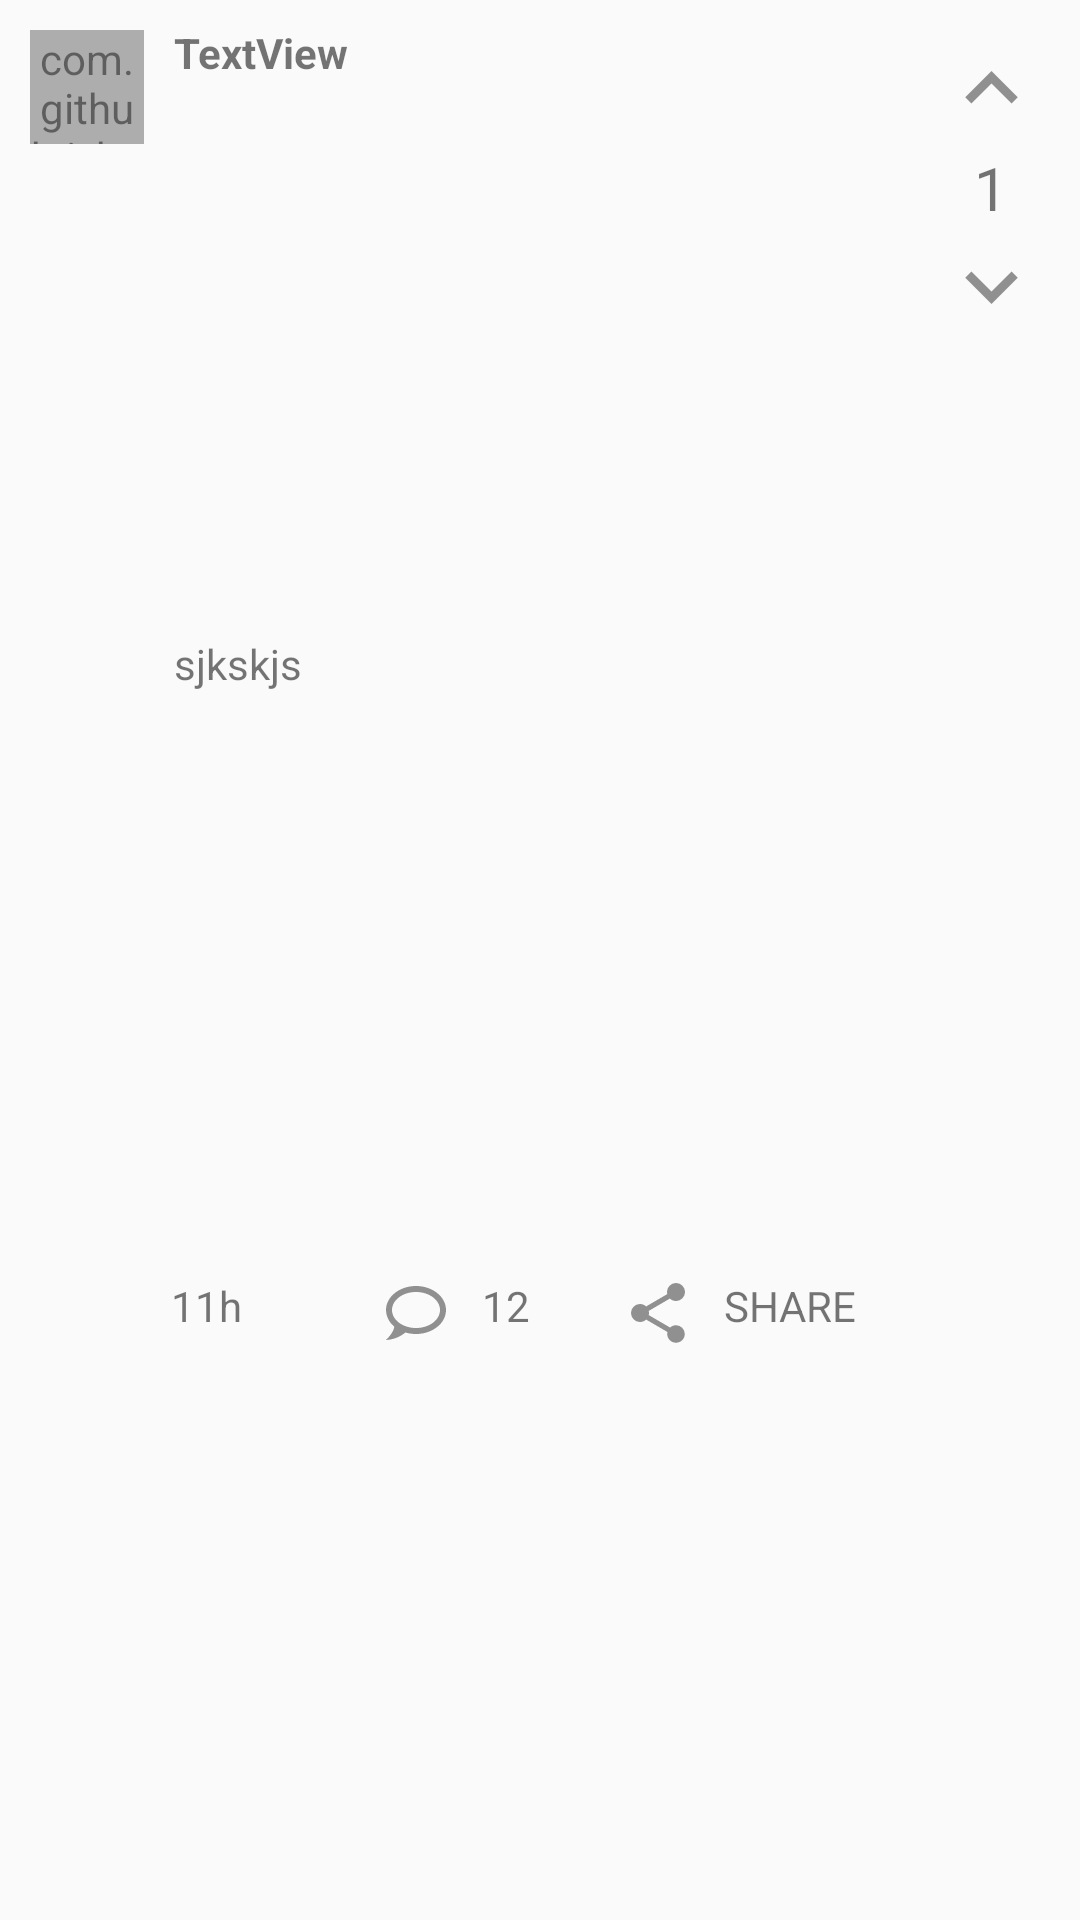

Reconstruct the res/layout file that produces this screen, plus the resources it refers to.
<!-- AndroidManifest.xml: application theme AppTheme -->
<!-- res/layout/layout_reply.xml -->
<?xml version="1.0" encoding="utf-8"?>
<androidx.constraintlayout.widget.ConstraintLayout xmlns:android="http://schemas.android.com/apk/res/android"
        xmlns:app="http://schemas.android.com/apk/res-auto"
        android:layout_width="match_parent"
        android:layout_height="wrap_content"
        android:orientation="vertical"
        android:padding="10dp">


    <com.github.ivbaranov.mli.MaterialLetterIcon
            android:id="@+id/user_circle_icon"
            android:layout_width="@dimen/reply_user_icon_size"
            android:layout_height="@dimen/reply_user_icon_size"
            android:alpha="0.62"
            app:layout_constraintLeft_toLeftOf="parent"
            app:layout_constraintTop_toTopOf="parent"
            app:mli_letter="A"
            app:mli_letter_size="17"
            app:mli_shape_type="circle" />


    <TextView
            android:id="@+id/user_name"
            android:layout_width="0dp"
            android:layout_height="wrap_content"
            android:layout_marginStart="10dp"
            android:includeFontPadding="false"
            android:text="@string/textview"
            android:textStyle="bold"
            app:layout_constrainedWidth="true"
            app:layout_constraintEnd_toStartOf="@+id/layout_ratings"
            app:layout_constraintStart_toEndOf="@+id/user_circle_icon"
            app:layout_constraintTop_toTopOf="@+id/user_circle_icon" />


    <TextView
            android:id="@+id/post_body"
            android:layout_width="0dp"
            android:layout_height="wrap_content"
            android:layout_marginStart="10dp"
            android:layout_marginTop="5dp"
            android:text="sjkskjs"
            app:layout_constrainedWidth="true"
            app:layout_constraintBottom_toTopOf="@+id/extras_layout"
            app:layout_constraintEnd_toStartOf="@+id/layout_ratings"
            app:layout_constraintStart_toEndOf="@id/user_circle_icon"
            app:layout_constraintTop_toBottomOf="@id/user_name" />


    <LinearLayout
            android:id="@+id/extras_layout"
            android:layout_width="0dp"
            android:layout_height="wrap_content"
            android:layout_marginStart="9dp"
            android:layout_marginTop="15dp"
            android:orientation="horizontal"
            app:layout_constraintBottom_toBottomOf="parent"
            app:layout_constraintEnd_toStartOf="@+id/layout_ratings"
            app:layout_constraintStart_toEndOf="@id/user_circle_icon"
            app:layout_constraintTop_toBottomOf="@id/post_body">


        <TextView
                android:id="@+id/post_date_time"
                android:layout_width="wrap_content"
                android:layout_height="wrap_content"
                android:layout_weight="1"
                android:text="11h">

        </TextView>


        <LinearLayout
                android:id="@+id/reply_layout"
                android:layout_width="wrap_content"
                android:layout_height="wrap_content"
                android:layout_gravity="center_horizontal"
                android:layout_weight="1"
                android:gravity="center_horizontal">

            <ImageView
                    android:id="@+id/reply_count_icon"
                    android:layout_width="wrap_content"
                    android:layout_height="wrap_content"
                    android:src="@drawable/ic_chat_outline"
                    app:layout_constraintLeft_toLeftOf="parent"
                    app:layout_constraintTop_toTopOf="parent" />

            <TextView
                    android:id="@+id/reply_count_text"
                    android:layout_width="wrap_content"
                    android:layout_height="wrap_content"
                    android:layout_marginStart="10dp"
                    android:drawablePadding="5dp"
                    android:text="12" />

        </LinearLayout>


        <LinearLayout
                android:id="@+id/share_layout"
                android:layout_width="wrap_content"
                android:layout_height="wrap_content"
                android:layout_gravity="center_horizontal"
                android:layout_weight="1"
                android:gravity="center_horizontal">

            <ImageView
                    android:id="@+id/share_icon"
                    android:layout_width="wrap_content"
                    android:layout_height="wrap_content"
                    android:src="@drawable/ic_share"
                    app:layout_constraintLeft_toLeftOf="parent"
                    app:layout_constraintTop_toTopOf="parent" />

            <TextView
                    android:id="@+id/share_text"
                    android:layout_width="wrap_content"
                    android:layout_height="wrap_content"
                    android:layout_marginStart="10dp"
                    android:drawablePadding="5dp"
                    android:text="SHARE" />

        </LinearLayout>


    </LinearLayout>

    <LinearLayout
            android:id="@+id/layout_ratings"
            android:layout_width="wrap_content"
            android:layout_height="wrap_content"
            android:orientation="vertical"
            android:paddingLeft="10dp"
            app:layout_constraintEnd_toEndOf="parent"
            app:layout_constraintTop_toTopOf="parent">

        <ImageView
                android:id="@+id/thumbs_up_icon"
                android:layout_width="39dp"
                android:layout_height="39dp"
                android:layout_gravity="center"
                android:layout_marginEnd="0dp"
                android:background="@drawable/ripple_circle_dark"
                android:padding="2dp"
                android:src="@drawable/ic_arrow_up" />

        <TextView
                android:id="@+id/rating_text"
                android:layout_width="wrap_content"
                android:layout_height="wrap_content"
                android:layout_gravity="center_horizontal"
                android:drawablePadding="5dp"
                android:text="1"
                android:textSize="20dp" />


        <ImageView
                android:id="@+id/thumbs_down_icon"
                android:layout_width="39dp"
                android:layout_height="39dp"
                android:layout_gravity="center"
                android:layout_marginStart="0dp"
                android:background="@drawable/ripple_circle_dark"
                android:padding="2dp"
                android:src="@drawable/ic_arrow_down" />

    </LinearLayout>


</androidx.constraintlayout.widget.ConstraintLayout>
<!-- resources referenced by this layout -->
<resources>
  <dimen name="reply_user_icon_size">38dp</dimen>
  <!-- drawable ic_arrow_down (drawable) -->
  <vector xmlns:android="http://schemas.android.com/apk/res/android"
      android:height="24dp"
      android:width="24dp"
      android:viewportWidth="24"
      android:viewportHeight="24">
      <path android:fillColor="#909090" android:pathData="M7.41,8.58L12,13.17L16.59,8.58L18,10L12,16L6,10L7.41,8.58Z" />
  </vector>
  <!-- drawable ic_arrow_up (drawable) -->
  <vector xmlns:android="http://schemas.android.com/apk/res/android"
      android:height="24dp"
      android:width="24dp"
      android:viewportWidth="24"
      android:viewportHeight="24">
      <path android:fillColor="#909090" android:pathData="M7.41,15.41L12,10.83L16.59,15.41L18,14L12,8L6,14L7.41,15.41Z" />
  </vector>
  <!-- drawable ic_chat_outline (drawable) -->
  <vector xmlns:android="http://schemas.android.com/apk/res/android"
      android:height="24dp"
      android:width="24dp"
      android:viewportWidth="24"
      android:viewportHeight="24">
      <path android:fillColor="#909090" android:pathData="M12,3C6.5,3 2,6.58 2,11C2.05,13.15 3.06,15.17 4.75,16.5C4.75,17.1 4.33,18.67 2,21C4.37,20.89 6.64,20 8.47,18.5C9.61,18.83 10.81,19 12,19C17.5,19 22,15.42 22,11C22,6.58 17.5,3 12,3M12,17C7.58,17 4,14.31 4,11C4,7.69 7.58,5 12,5C16.42,5 20,7.69 20,11C20,14.31 16.42,17 12,17Z" />
  </vector>
  <!-- drawable ic_share (drawable) -->
  <vector xmlns:android="http://schemas.android.com/apk/res/android"
      android:height="24dp"
      android:width="24dp"
      android:viewportWidth="24"
      android:viewportHeight="24">
      <path android:fillColor="#909090" android:pathData="M18,16.08C17.24,16.08 16.56,16.38 16.04,16.85L8.91,12.7C8.96,12.47 9,12.24 9,12C9,11.76 8.96,11.53 8.91,11.3L15.96,7.19C16.5,7.69 17.21,8 18,8A3,3 0 0,0 21,5A3,3 0 0,0 18,2A3,3 0 0,0 15,5C15,5.24 15.04,5.47 15.09,5.7L8.04,9.81C7.5,9.31 6.79,9 6,9A3,3 0 0,0 3,12A3,3 0 0,0 6,15C6.79,15 7.5,14.69 8.04,14.19L15.16,18.34C15.11,18.55 15.08,18.77 15.08,19C15.08,20.61 16.39,21.91 18,21.91C19.61,21.91 20.92,20.61 20.92,19A2.92,2.92 0 0,0 18,16.08Z" />
  </vector>
  <string name="textview">TextView</string>
  <style name="AppTheme" parent="Theme.AppCompat.Light.DarkActionBar">
          
          <item name="colorPrimary">@color/colorPrimary</item>
          <item name="colorPrimaryDark">@color/colorPrimaryDark</item>
          <item name="colorAccent">@color/colorAccent</item>
          <item name="colorControlNormal">@color/white</item>
      </style>
  <color name="colorPrimary">#008577</color>
  <color name="colorPrimaryDark">#00574B</color>
  <color name="colorAccent">#D81B60</color>
  <color name="white">#ffffff</color>
</resources>
